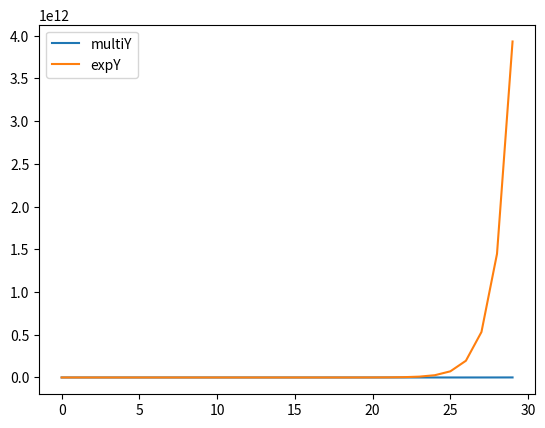

This chart was generated by the following Python code:
# -*- coding: utf-8 -*-


import numpy as np
import pprint
from matplotlib import pyplot as plt

x = []
x2 = []
y = []
a = 2
counter = 0

for i in range(30):   
    counter = i
    multi = a**i
    x.append(counter)
    x2.append(counter)
    y.append(multi)

pprint.pprint("x : " + str(x[:30]) + "y : " + str(y[:30]))

    
exy = [np.exp(i) for i in range(30)]
#pprint.pprint(exy)

plt.plot(x, y, label = "multiY")
plt.plot(x2, exy, label = "expY")
plt.legend()
plt.show()